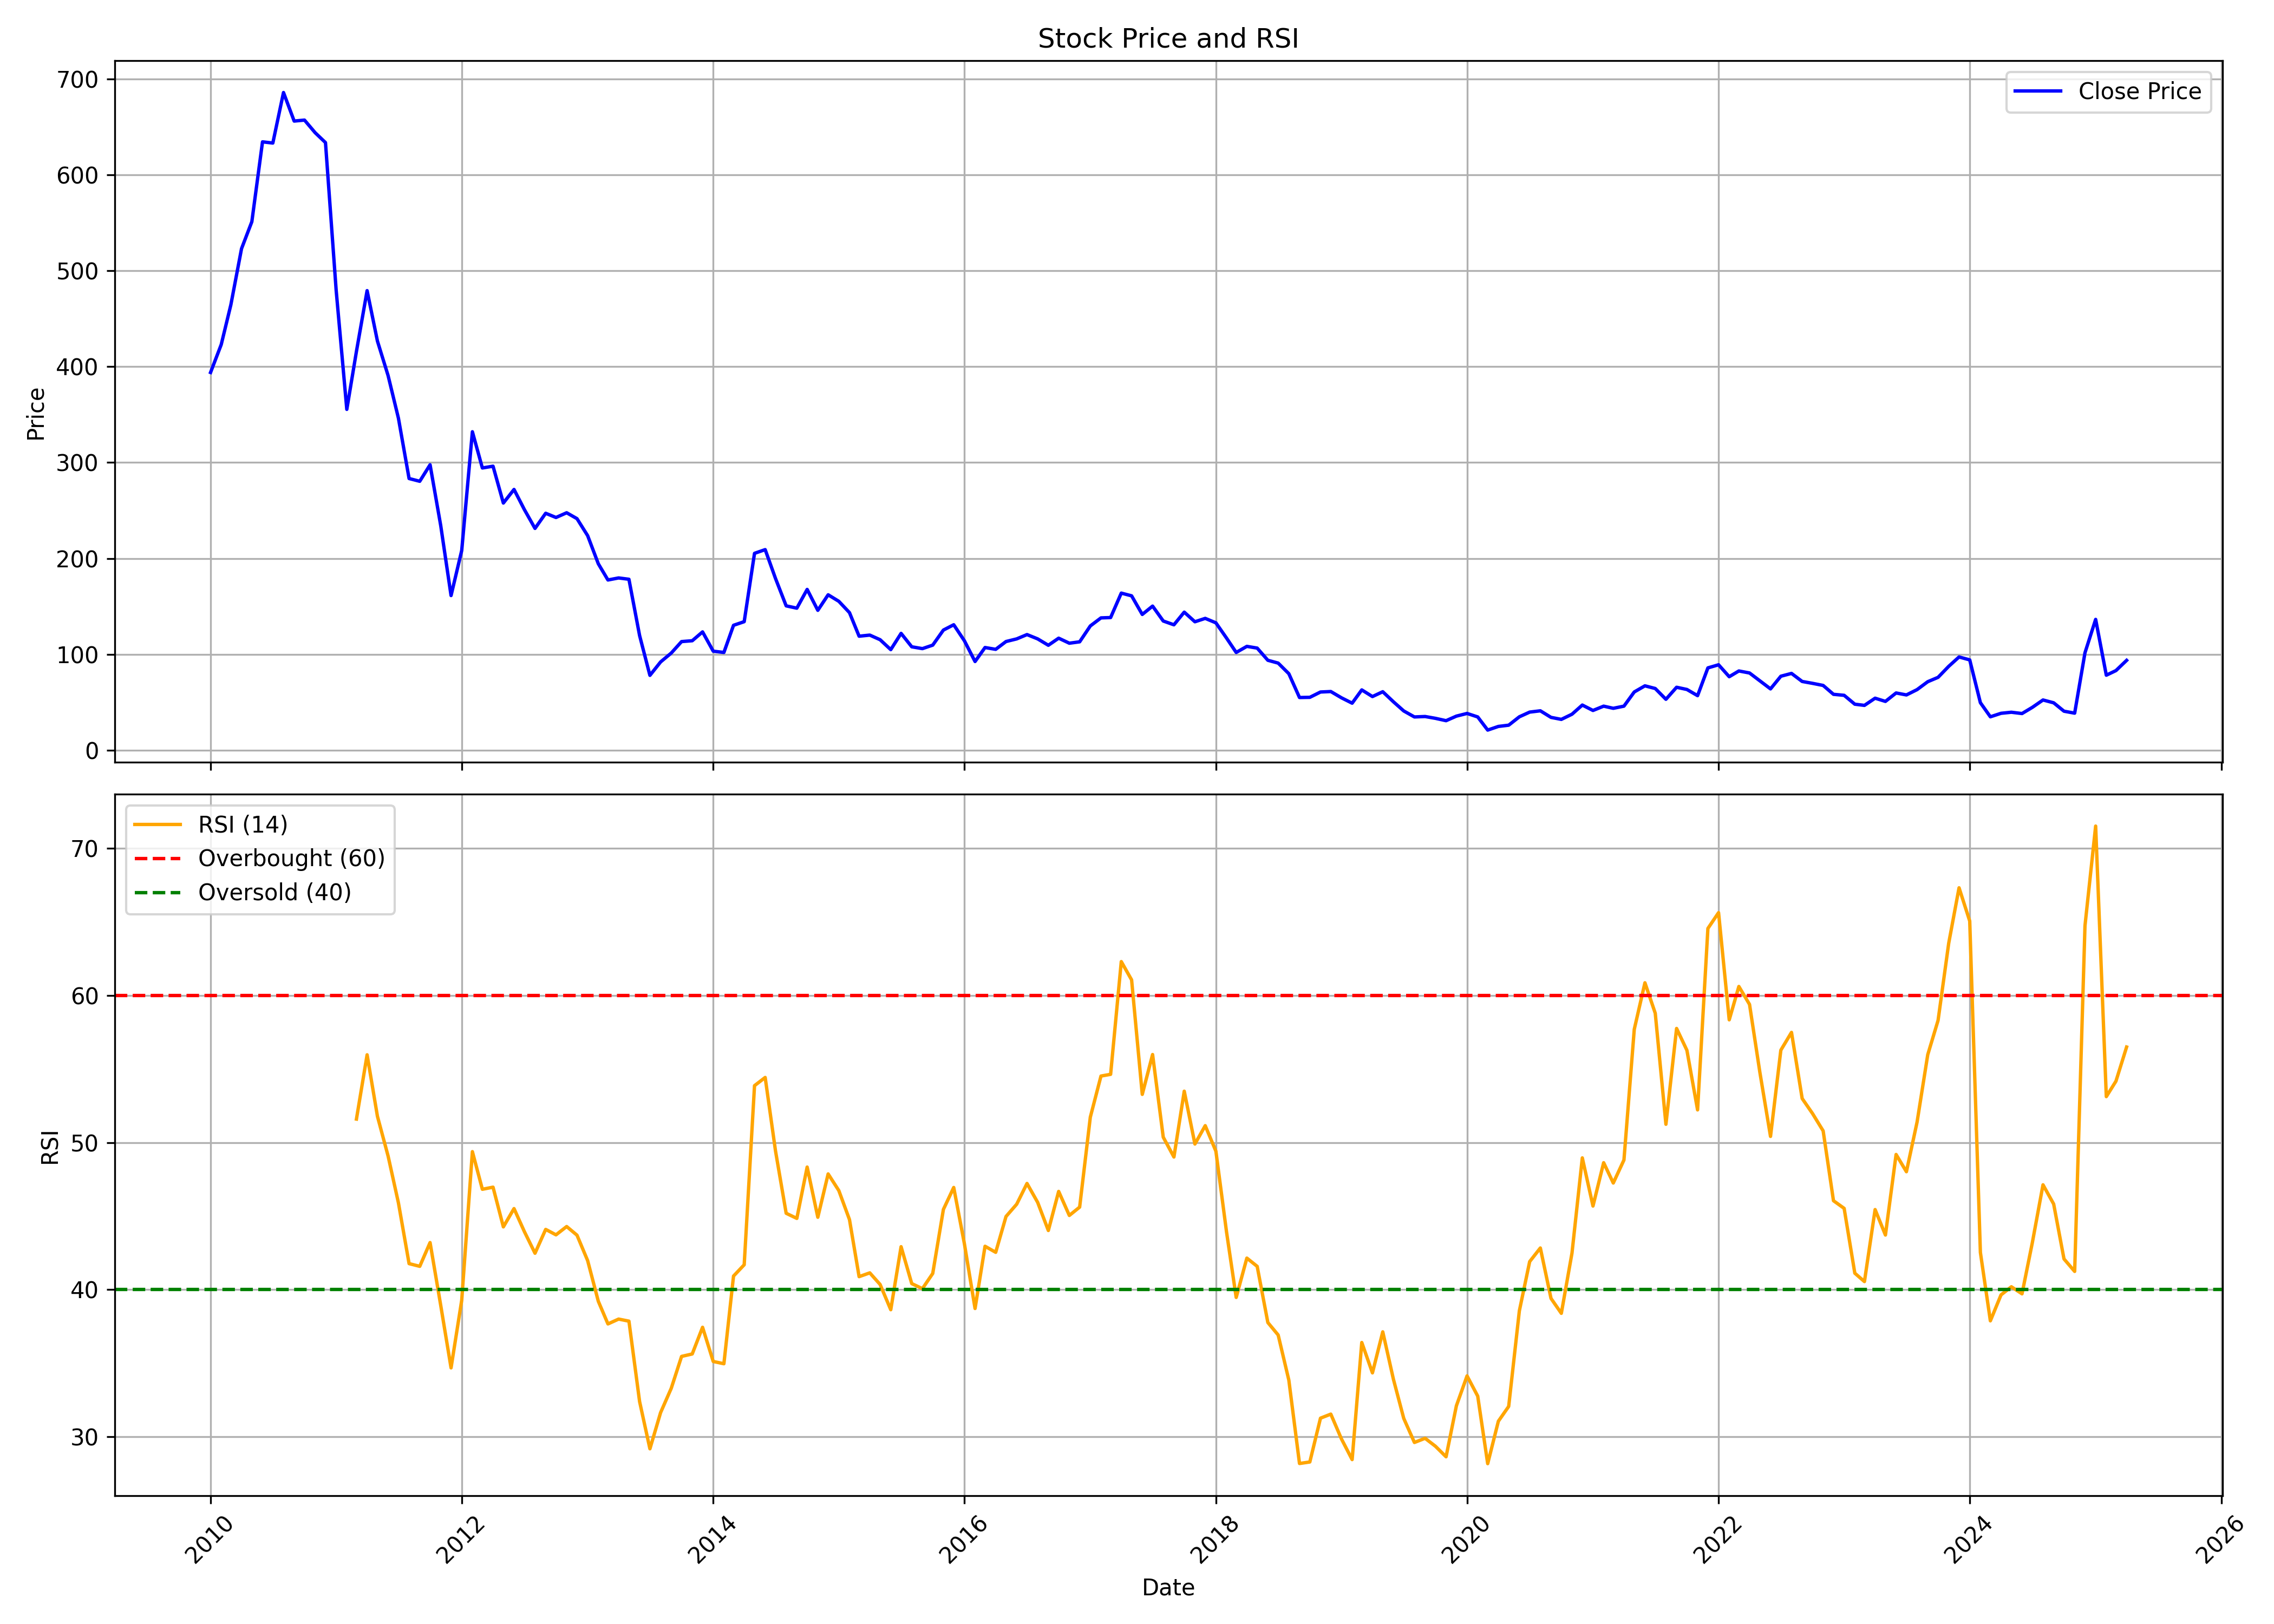

The data file committed next to this chart (first rows):
, Unnamed: 0, date, symbol, open, high, low, close, volume, rsi
0, 0, 2010-01-01, BGRENERGY, 420.7, 510.2, 379.6, 393.9, 2794384, 
1, 1, 2010-02-01, BGRENERGY, 395.2, 466.9, 354.4, 423, 3282918, 
2, 2, 2010-03-01, BGRENERGY, 423, 467.8, 423, 464.5, 2790948, 
3, 3, 2010-04-01, BGRENERGY, 467.8, 527.4, 461.8, 523, 3541635, 
4, 4, 2010-05-01, BGRENERGY, 519.7, 555.7, 475.7, 551.2, 2076191, 
5, 5, 2010-06-01, BGRENERGY, 553.4, 674.5, 537.5, 634.4, 4986691, 
6, 6, 2010-07-01, BGRENERGY, 627.1, 665, 598.5, 633.2, 4159215, 
7, 7, 2010-08-01, BGRENERGY, 645.9, 821.5, 644.2, 685.9, 4752602, 
8, 8, 2010-09-01, BGRENERGY, 688.6, 753.4, 645.9, 656.1, 3964927, 
9, 9, 2010-10-01, BGRENERGY, 667.1, 715.1, 627.1, 657.1, 4943243, 
10, 10, 2010-11-01, BGRENERGY, 667.1, 723.8, 457.8, 644, 13331751, 
11, 11, 2010-12-01, BGRENERGY, 641, 677.6, 546.3, 633.7, 7470707, 
12, 12, 2011-01-01, BGRENERGY, 645.3, 649.5, 475.3, 479.9, 4326986, 
13, 13, 2011-02-01, BGRENERGY, 480.5, 504.9, 349.8, 355.4, 9030958, 
14, 14, 2011-03-01, BGRENERGY, 362.4, 428, 349.7, 415.9, 9918259, 51.6
15, 15, 2011-04-01, BGRENERGY, 418.6, 512.8, 416, 479.3, 12270046, 55.97
16, 16, 2011-05-01, BGRENERGY, 481.7, 483.6, 393.4, 426.7, 9148034, 51.79
17, 17, 2011-06-01, BGRENERGY, 427.4, 446.9, 363.1, 390.7, 8463134, 49.09
18, 18, 2011-07-01, BGRENERGY, 392.7, 422.5, 344.5, 346.3, 6994237, 45.9
19, 19, 2011-08-01, BGRENERGY, 351.5, 353.4, 257.7, 283.3, 9056827, 41.77
20, 20, 2011-09-01, BGRENERGY, 283.3, 327.8, 274.7, 280.4, 17234853, 41.59
21, 21, 2011-10-01, BGRENERGY, 271.1, 315, 270.9, 297.6, 6541549, 43.2
22, 22, 2011-11-01, BGRENERGY, 296.5, 313.7, 216.1, 234.1, 9898279, 38.93
23, 23, 2011-12-01, BGRENERGY, 242.5, 249.5, 157.1, 161.2, 12801182, 34.68
24, 24, 2012-01-01, BGRENERGY, 162.6, 225.7, 155, 208.3, 16906164, 39.28
25, 25, 2012-02-01, BGRENERGY, 206.6, 334.2, 204.8, 332.1, 36953546, 49.38
26, 26, 2012-03-01, BGRENERGY, 330.2, 334.7, 279.5, 294.3, 27289497, 46.82
27, 27, 2012-04-01, BGRENERGY, 295.8, 340.6, 290.3, 296.2, 24691593, 46.97
28, 28, 2012-05-01, BGRENERGY, 295.8, 305, 247.6, 257.7, 15698688, 44.27
29, 29, 2012-06-01, BGRENERGY, 255.9, 277.1, 238.6, 271.9, 16265181, 45.51
30, 30, 2012-07-01, BGRENERGY, 273.2, 287.7, 239.5, 251, 14391036, 43.95
31, 31, 2012-08-01, BGRENERGY, 252, 260.7, 226.6, 231.3, 8040918, 42.48
32, 32, 2012-09-01, BGRENERGY, 232.3, 259, 225.1, 247.1, 11361113, 44.1
33, 33, 2012-10-01, BGRENERGY, 254.8, 275.6, 239.2, 242.7, 6513684, 43.73
34, 34, 2012-11-01, BGRENERGY, 242, 260.9, 235.5, 247.6, 3165069, 44.29
35, 35, 2012-12-01, BGRENERGY, 247.6, 275.6, 235.5, 241.5, 4036854, 43.71
36, 36, 2013-01-01, BGRENERGY, 242.8, 253.1, 220.1, 223.7, 2730738, 41.97
37, 37, 2013-02-01, BGRENERGY, 225.8, 229, 183.9, 194.4, 2018530, 39.21
38, 38, 2013-03-01, BGRENERGY, 195.5, 199.2, 162.2, 177.5, 1569786, 37.67
39, 39, 2013-04-01, BGRENERGY, 179.2, 194.9, 166.3, 179.6, 2184047, 38
40, 40, 2013-05-01, BGRENERGY, 179.6, 200.3, 173.7, 178.2, 3745245, 37.86
41, 41, 2013-06-01, BGRENERGY, 166.4, 169.1, 113.2, 119.5, 3901570, 32.39
42, 42, 2013-07-01, BGRENERGY, 120.8, 125.3, 64.89, 78.01, 7195114, 29.18
43, 43, 2013-08-01, BGRENERGY, 80.36, 98.51, 70.76, 92, 4734351, 31.64
44, 44, 2013-09-01, BGRENERGY, 92.19, 116.4, 90.11, 101.3, 6170490, 33.29
45, 45, 2013-10-01, BGRENERGY, 108.9, 117, 104.1, 113.2, 5607118, 35.46
46, 46, 2013-11-01, BGRENERGY, 111.9, 119.6, 102.6, 114.1, 9275994, 35.63
47, 47, 2013-12-01, BGRENERGY, 114.6, 131.1, 111.1, 123.4, 14927561, 37.44
48, 48, 2014-01-01, BGRENERGY, 123.1, 126.2, 100.2, 103.2, 6217016, 35.12
49, 49, 2014-02-01, BGRENERGY, 103.9, 105.9, 97.98, 101.9, 3216845, 34.96
50, 50, 2014-03-01, BGRENERGY, 101.6, 133.8, 98.27, 130.2, 10801423, 40.92
51, 51, 2014-04-01, BGRENERGY, 130.7, 140.6, 125.7, 134, 10436382, 41.69
52, 52, 2014-05-01, BGRENERGY, 134, 238.6, 129.7, 205.3, 29622296, 53.87
53, 53, 2014-06-01, BGRENERGY, 199.4, 234.6, 187.1, 209.2, 12114315, 54.43
54, 54, 2014-07-01, BGRENERGY, 210, 222.8, 178.3, 179.1, 8598256, 49.43
55, 55, 2014-08-01, BGRENERGY, 176.7, 188.5, 145.7, 150.5, 6637872, 45.19
56, 56, 2014-09-01, BGRENERGY, 151.6, 174.7, 140.1, 148.1, 7604111, 44.85
57, 57, 2014-10-01, BGRENERGY, 150.2, 169.6, 144.1, 167.6, 4612489, 48.34
58, 58, 2014-11-01, BGRENERGY, 167.2, 172.4, 141.1, 145.9, 3764662, 44.92
59, 59, 2014-12-01, BGRENERGY, 145.2, 177.5, 139.4, 162.1, 10182900, 47.87
... 124 more rows
